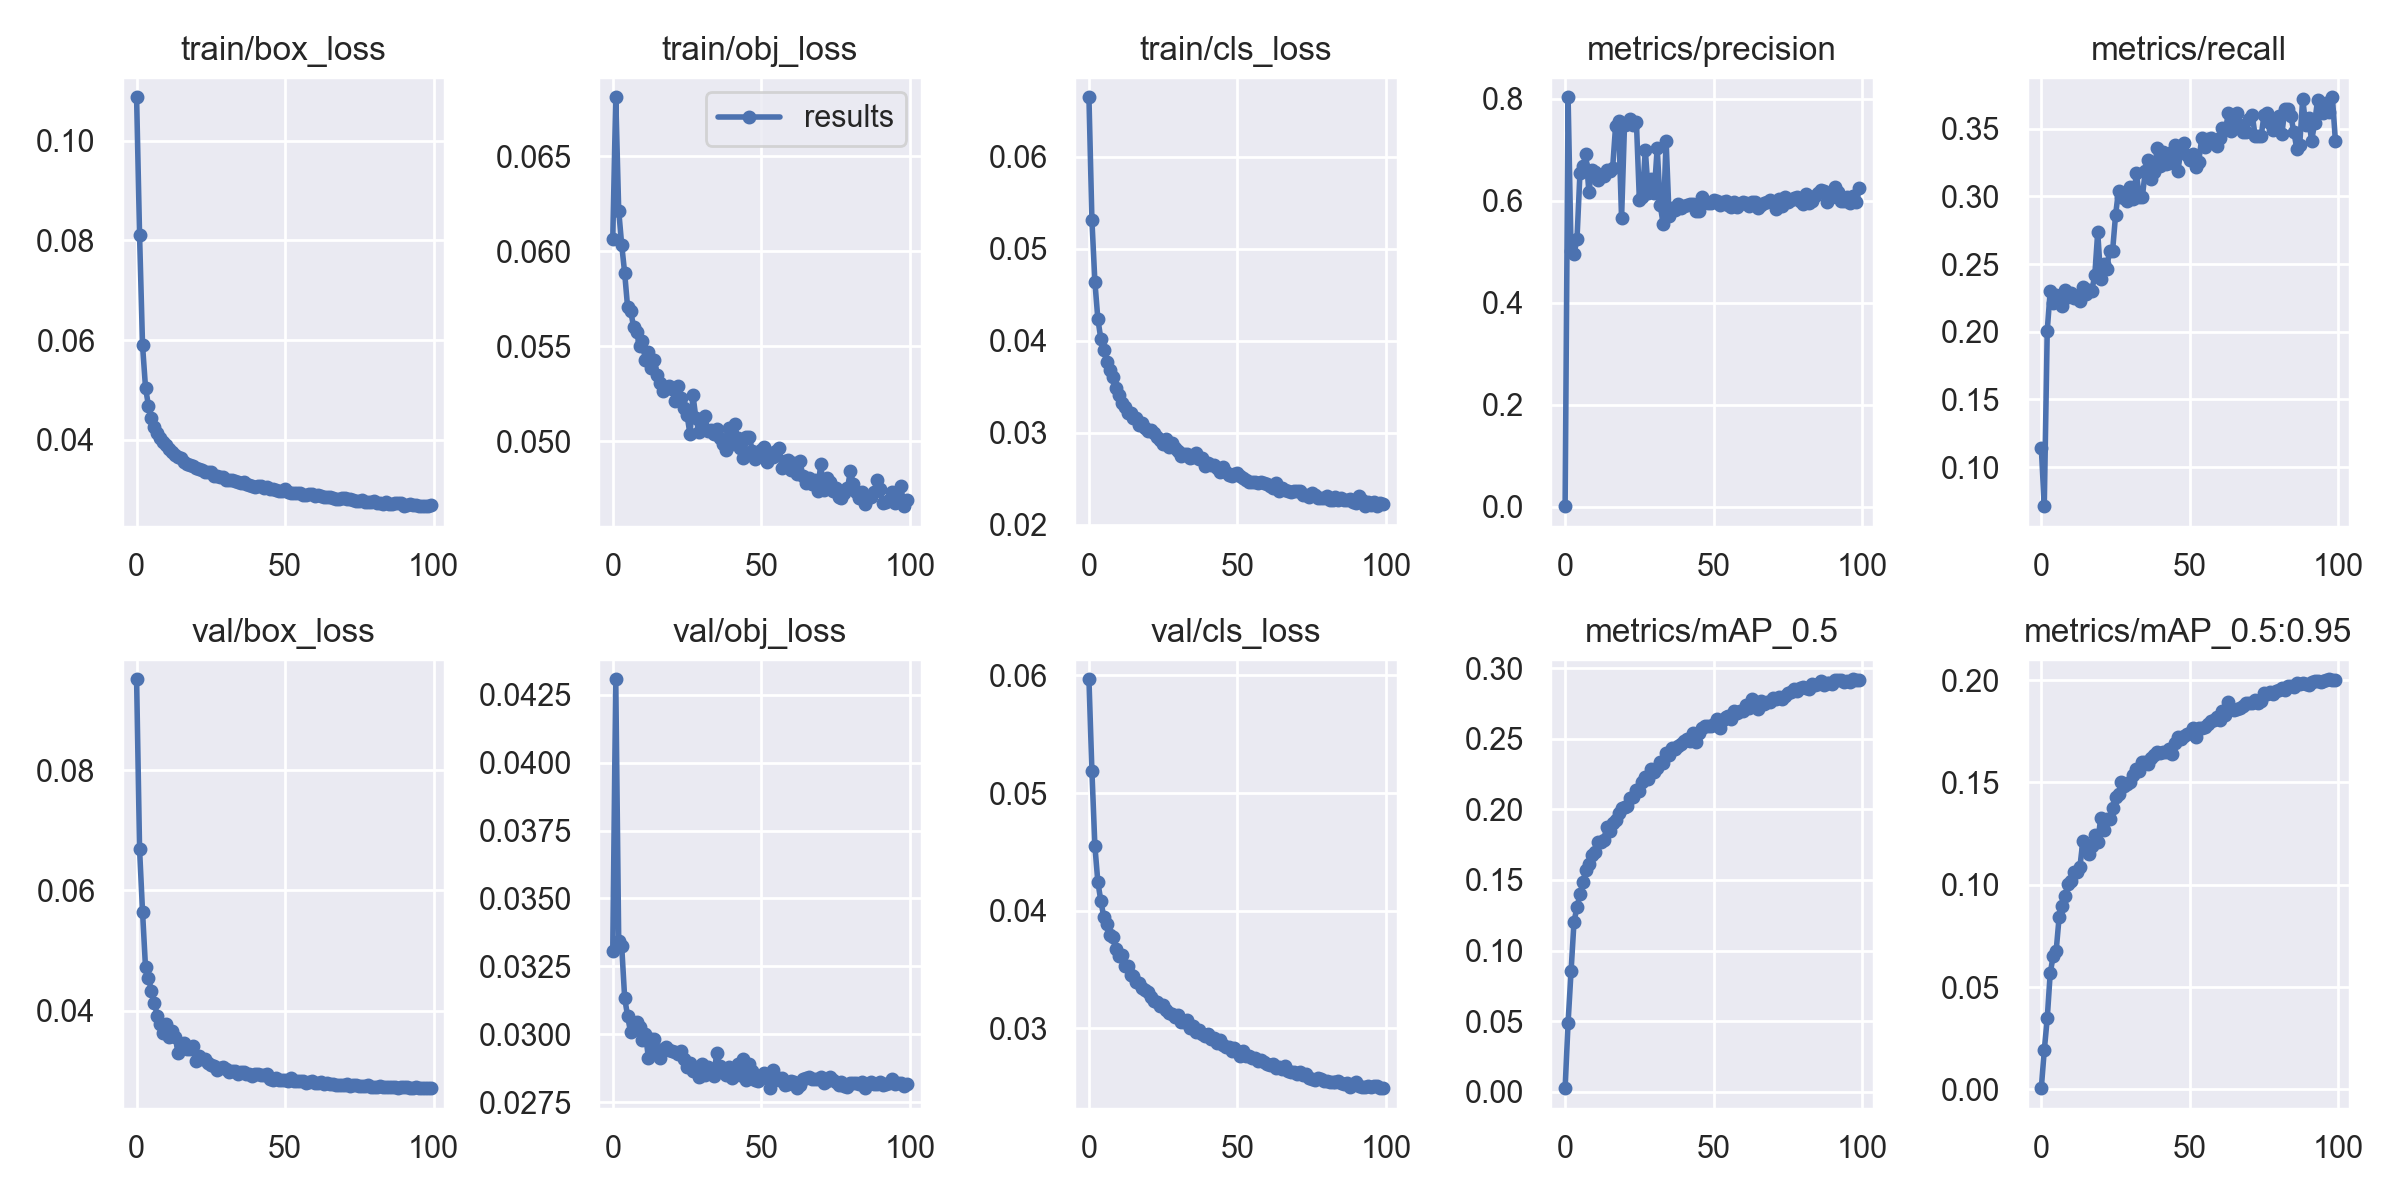

Data behind this chart, as committed beside it:
epoch, train/box_loss, train/obj_loss, train/cls_loss, metrics/precision, metrics/recall, metrics/mAP_0.5, metrics/mAP_0.5:0.95, val/box_loss, val/obj_loss, val/cls_loss, x/lr0, x/lr1, x/lr2
0, 0.1087, 0.06062, 0.06644, 0.001419, 0.1145, 0.002451, 0.0005654, 0.09513, 0.03308, 0.05967, 0.06756, 0.0003277, 0.0003277
1, 0.08105, 0.06809, 0.05309, 0.8034, 0.07119, 0.04897, 0.019, 0.06688, 0.04307, 0.05185, 0.03455, 0.0006545, 0.0006545
2, 0.05899, 0.06213, 0.04639, 0.5013, 0.2009, 0.08528, 0.03462, 0.05647, 0.03343, 0.04551, 0.00154, 0.0009747, 0.0009747
3, 0.0505, 0.06034, 0.04235, 0.4966, 0.23, 0.1205, 0.0567, 0.04718, 0.03326, 0.04245, 0.0009703, 0.0009703, 0.0009703
4, 0.04681, 0.05887, 0.04019, 0.5254, 0.2214, 0.1307, 0.06516, 0.04546, 0.03135, 0.04083, 0.0009703, 0.0009703, 0.0009703
5, 0.04436, 0.05704, 0.03895, 0.6555, 0.2269, 0.1398, 0.06753, 0.0432, 0.03066, 0.03945, 0.0009604, 0.0009604, 0.0009604
6, 0.04251, 0.05688, 0.03765, 0.6684, 0.2249, 0.1486, 0.0841, 0.04127, 0.03008, 0.03889, 0.0009505, 0.0009505, 0.0009505
7, 0.0414, 0.05603, 0.03681, 0.6926, 0.2194, 0.1572, 0.08945, 0.03903, 0.03015, 0.03797, 0.0009406, 0.0009406, 0.0009406
8, 0.04047, 0.05575, 0.03599, 0.6183, 0.2312, 0.161, 0.09468, 0.03781, 0.03044, 0.03773, 0.0009307, 0.0009307, 0.0009307
9, 0.03954, 0.05503, 0.03483, 0.6616, 0.226, 0.1676, 0.1005, 0.03622, 0.03028, 0.03679, 0.0009208, 0.0009208, 0.0009208
10, 0.03888, 0.05527, 0.03409, 0.657, 0.2283, 0.1701, 0.1016, 0.03771, 0.02978, 0.03617, 0.0009109, 0.0009109, 0.0009109
11, 0.03828, 0.05426, 0.0332, 0.641, 0.2248, 0.1767, 0.1061, 0.03561, 0.03001, 0.0362, 0.000901, 0.000901, 0.000901
12, 0.03754, 0.05468, 0.03273, 0.65, 0.2264, 0.1772, 0.1061, 0.03666, 0.02913, 0.03528, 0.0008911, 0.0008911, 0.0008911
13, 0.03694, 0.05383, 0.03215, 0.6495, 0.2229, 0.1781, 0.1087, 0.03565, 0.02984, 0.03532, 0.0008812, 0.0008812, 0.0008812
14, 0.0366, 0.05429, 0.0321, 0.6617, 0.2328, 0.1878, 0.1214, 0.03286, 0.02983, 0.03454, 0.0008713, 0.0008713, 0.0008713
15, 0.03627, 0.05346, 0.03163, 0.6594, 0.2279, 0.185, 0.1176, 0.03433, 0.02937, 0.03442, 0.0008614, 0.0008614, 0.0008614
16, 0.03552, 0.05305, 0.03155, 0.6649, 0.2306, 0.1904, 0.115, 0.03456, 0.02911, 0.03397, 0.0008515, 0.0008515, 0.0008515
17, 0.03524, 0.05264, 0.0308, 0.748, 0.2303, 0.1927, 0.1189, 0.0336, 0.02947, 0.03388, 0.0008416, 0.0008416, 0.0008416
18, 0.03505, 0.05284, 0.03106, 0.7564, 0.2416, 0.1975, 0.1241, 0.03359, 0.02953, 0.03341, 0.0008317, 0.0008317, 0.0008317
19, 0.03485, 0.05289, 0.03048, 0.566, 0.2737, 0.2012, 0.121, 0.03408, 0.02943, 0.03329, 0.0008218, 0.0008218, 0.0008218
20, 0.03432, 0.05274, 0.03022, 0.7497, 0.2389, 0.202, 0.1324, 0.03162, 0.02937, 0.03312, 0.0008119, 0.0008119, 0.0008119
21, 0.03417, 0.05214, 0.03029, 0.7511, 0.2502, 0.2024, 0.127, 0.03239, 0.02935, 0.0327, 0.000802, 0.000802, 0.000802
22, 0.03393, 0.05292, 0.02997, 0.7613, 0.2467, 0.2079, 0.1323, 0.03187, 0.02926, 0.03235, 0.0007921, 0.0007921, 0.0007921
23, 0.03356, 0.05227, 0.02953, 0.7499, 0.2599, 0.2088, 0.1319, 0.03191, 0.02939, 0.03223, 0.0007822, 0.0007822, 0.0007822
24, 0.03351, 0.05178, 0.02917, 0.7549, 0.2597, 0.2137, 0.1376, 0.03131, 0.02908, 0.03186, 0.0007723, 0.0007723, 0.0007723
25, 0.03351, 0.05139, 0.02879, 0.602, 0.2862, 0.213, 0.1429, 0.03092, 0.02879, 0.03197, 0.0007624, 0.0007624, 0.0007624
26, 0.03279, 0.05037, 0.02926, 0.6081, 0.3042, 0.2195, 0.1442, 0.03083, 0.02894, 0.03154, 0.0007525, 0.0007525, 0.0007525
27, 0.03273, 0.05243, 0.02846, 0.6999, 0.2996, 0.2228, 0.1504, 0.03018, 0.02866, 0.03128, 0.0007426, 0.0007426, 0.0007426
28, 0.03254, 0.0512, 0.02887, 0.6158, 0.2987, 0.2215, 0.1485, 0.03038, 0.02872, 0.03121, 0.0007327, 0.0007327, 0.0007327
29, 0.03257, 0.05051, 0.02833, 0.6426, 0.2963, 0.2288, 0.1491, 0.03064, 0.02844, 0.03096, 0.0007228, 0.0007228, 0.0007228
30, 0.03205, 0.05114, 0.02803, 0.6162, 0.3071, 0.2266, 0.1502, 0.03021, 0.02891, 0.03111, 0.0007129, 0.0007129, 0.0007129
31, 0.03201, 0.05134, 0.02747, 0.704, 0.2979, 0.2296, 0.1538, 0.02979, 0.02851, 0.03059, 0.000703, 0.000703, 0.000703
32, 0.03199, 0.05055, 0.02762, 0.5924, 0.3175, 0.2336, 0.1568, 0.02989, 0.02878, 0.0305, 0.0006931, 0.0006931, 0.0006931
33, 0.0318, 0.0506, 0.02771, 0.5553, 0.2994, 0.2329, 0.1555, 0.02991, 0.02862, 0.03068, 0.0006832, 0.0006832, 0.0006832
34, 0.03148, 0.05037, 0.02728, 0.7185, 0.2992, 0.2402, 0.16, 0.02948, 0.02848, 0.03004, 0.0006733, 0.0006733, 0.0006733
35, 0.03133, 0.05065, 0.02733, 0.5701, 0.3187, 0.2389, 0.1598, 0.02985, 0.0293, 0.0302, 0.0006634, 0.0006634, 0.0006634
36, 0.03165, 0.0502, 0.02781, 0.5864, 0.3266, 0.2433, 0.1588, 0.02983, 0.02885, 0.02968, 0.0006535, 0.0006535, 0.0006535
37, 0.0311, 0.04988, 0.02714, 0.5831, 0.3127, 0.2431, 0.1618, 0.02947, 0.02874, 0.02989, 0.0006436, 0.0006436, 0.0006436
38, 0.03104, 0.04957, 0.02722, 0.5935, 0.3184, 0.2451, 0.1632, 0.0294, 0.0285, 0.02956, 0.0006337, 0.0006337, 0.0006337
39, 0.0307, 0.05071, 0.02639, 0.5867, 0.3355, 0.2465, 0.165, 0.0291, 0.0288, 0.02933, 0.0006238, 0.0006238, 0.0006238
40, 0.03055, 0.04985, 0.02673, 0.591, 0.3228, 0.2483, 0.1646, 0.0294, 0.02841, 0.02956, 0.0006139, 0.0006139, 0.0006139
41, 0.03074, 0.05089, 0.02643, 0.5915, 0.3328, 0.2496, 0.1649, 0.02937, 0.02852, 0.0291, 0.000604, 0.000604, 0.000604
42, 0.03077, 0.0502, 0.02652, 0.5938, 0.3241, 0.2487, 0.1649, 0.02932, 0.02889, 0.02915, 0.0005941, 0.0005941, 0.0005941
43, 0.03044, 0.04965, 0.02617, 0.5931, 0.3248, 0.254, 0.1664, 0.02919, 0.02851, 0.02877, 0.0005842, 0.0005842, 0.0005842
44, 0.03059, 0.04912, 0.02575, 0.5809, 0.3326, 0.2478, 0.1638, 0.02943, 0.02908, 0.02899, 0.0005743, 0.0005743, 0.0005743
45, 0.03019, 0.05021, 0.02623, 0.5807, 0.3377, 0.2542, 0.1694, 0.02867, 0.02832, 0.02857, 0.0005644, 0.0005644, 0.0005644
46, 0.0302, 0.0502, 0.02571, 0.608, 0.3189, 0.2574, 0.172, 0.02848, 0.02889, 0.02843, 0.0005545, 0.0005545, 0.0005545
47, 0.02991, 0.04948, 0.02534, 0.5976, 0.3348, 0.259, 0.1714, 0.02878, 0.02864, 0.02843, 0.0005446, 0.0005446, 0.0005446
48, 0.02967, 0.04909, 0.02532, 0.5955, 0.3396, 0.2594, 0.1724, 0.02842, 0.02831, 0.02809, 0.0005347, 0.0005347, 0.0005347
49, 0.02981, 0.04931, 0.02553, 0.5953, 0.3306, 0.2592, 0.1738, 0.02849, 0.02828, 0.02836, 0.0005248, 0.0005248, 0.0005248
50, 0.03014, 0.04956, 0.02564, 0.6024, 0.3267, 0.2605, 0.1739, 0.02846, 0.02841, 0.02805, 0.0005149, 0.0005149, 0.0005149
51, 0.02956, 0.0497, 0.02527, 0.6002, 0.331, 0.2639, 0.1768, 0.02835, 0.02858, 0.02766, 0.000505, 0.000505, 0.000505
52, 0.02927, 0.04889, 0.02501, 0.5914, 0.3217, 0.258, 0.1722, 0.02882, 0.02839, 0.02808, 0.0004951, 0.0004951, 0.0004951
53, 0.02936, 0.04936, 0.0249, 0.5977, 0.3257, 0.2633, 0.1765, 0.02834, 0.02803, 0.02765, 0.0004852, 0.0004852, 0.0004852
54, 0.02933, 0.04917, 0.02457, 0.5998, 0.3429, 0.2652, 0.1766, 0.02834, 0.0287, 0.02764, 0.0004753, 0.0004753, 0.0004753
55, 0.0293, 0.04948, 0.02458, 0.5928, 0.3364, 0.2661, 0.1771, 0.02822, 0.02842, 0.02749, 0.0004654, 0.0004654, 0.0004654
56, 0.029, 0.04966, 0.0246, 0.5877, 0.3422, 0.2642, 0.1785, 0.02828, 0.02831, 0.02745, 0.0004555, 0.0004555, 0.0004555
57, 0.02898, 0.04862, 0.0245, 0.5988, 0.3434, 0.2695, 0.1802, 0.02793, 0.02839, 0.0272, 0.0004456, 0.0004456, 0.0004456
58, 0.02925, 0.04896, 0.02464, 0.588, 0.341, 0.2682, 0.1803, 0.02814, 0.02813, 0.02732, 0.0004357, 0.0004357, 0.0004357
59, 0.02916, 0.049, 0.0245, 0.5948, 0.3376, 0.2699, 0.1817, 0.0282, 0.02816, 0.02718, 0.0004258, 0.0004258, 0.0004258
... 40 more rows
